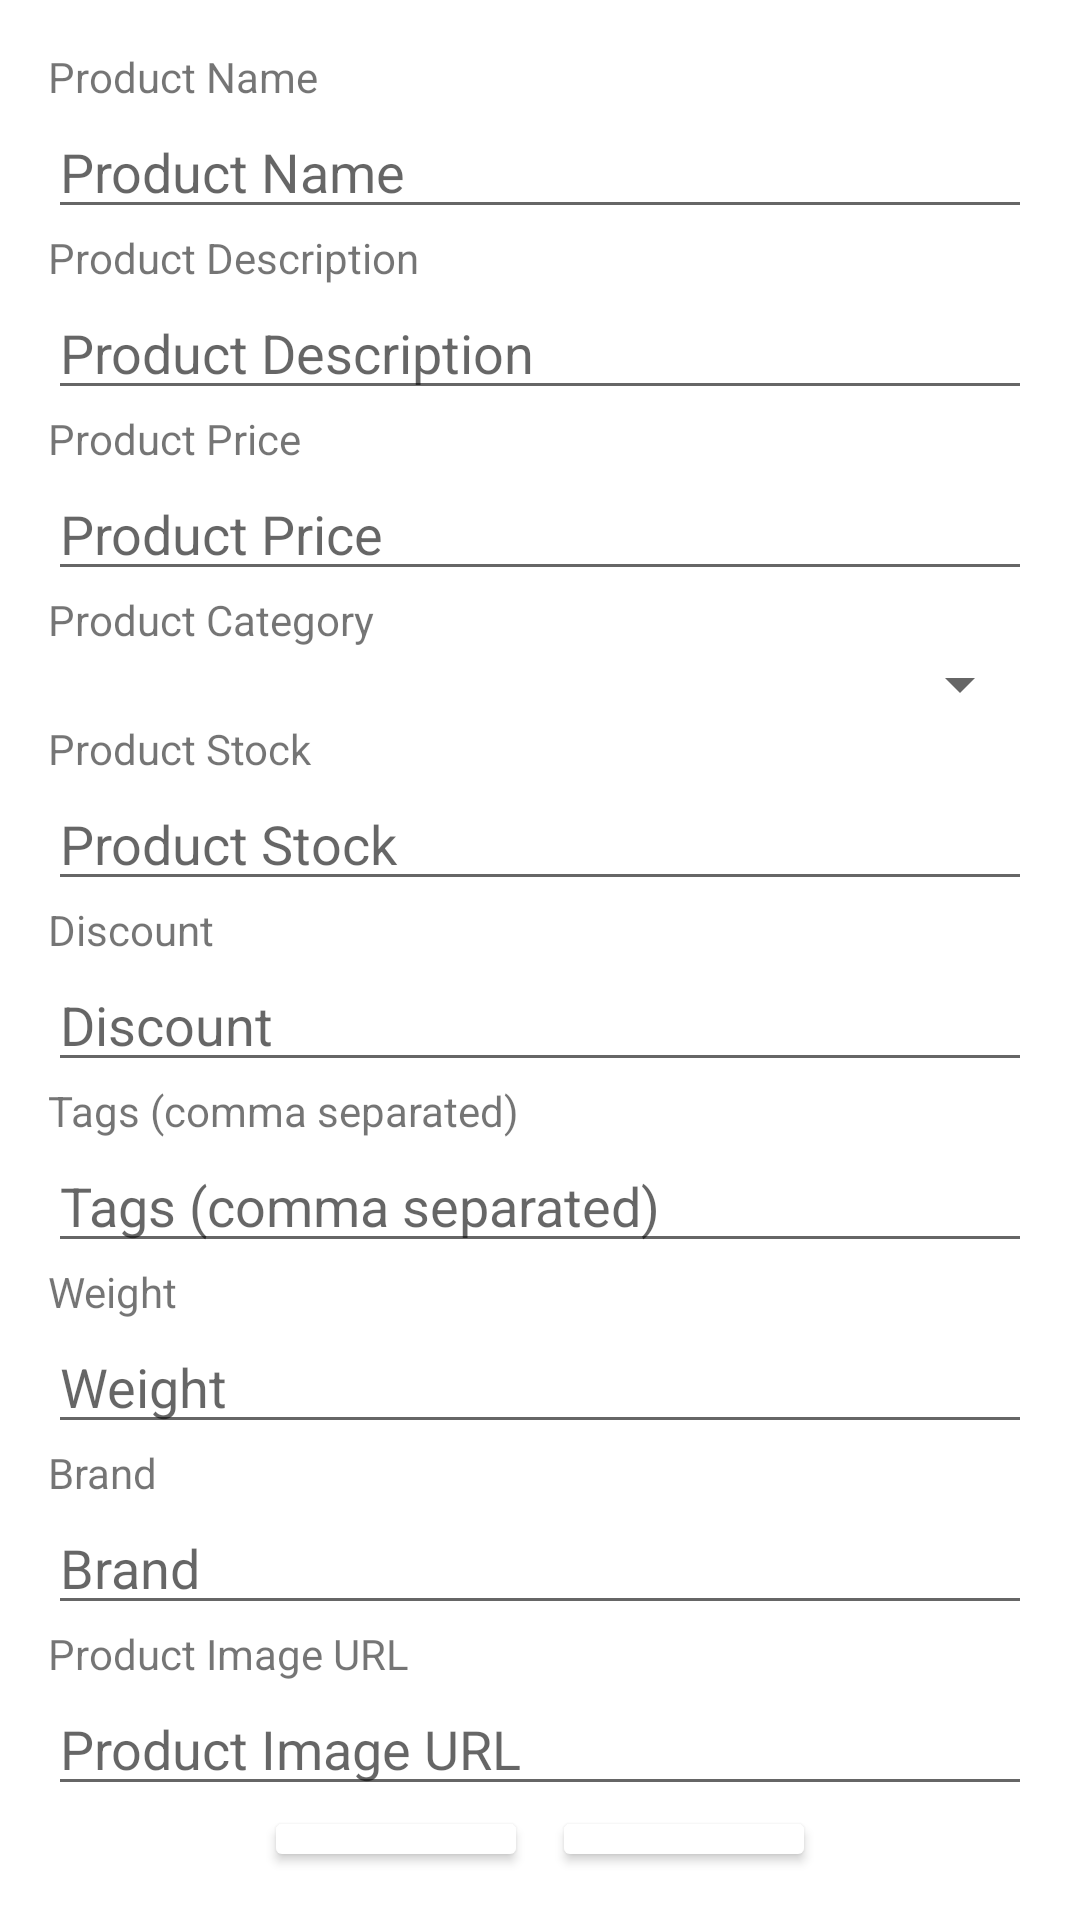

Layout XML and referenced resources for this Android screen:
<!-- AndroidManifest.xml: application theme Theme.Kulkasku -->
<!-- res/layout/activity_add_product.xml -->
<layout xmlns:android="http://schemas.android.com/apk/res/android">
    <data>
        
    </data>
    <LinearLayout
        android:orientation="vertical"
        android:layout_width="match_parent"
        android:layout_height="match_parent"
        android:padding="16dp">

        <TextView
            android:layout_width="match_parent"
            android:layout_height="wrap_content"
            android:text="Product Name"/>
        <EditText
            android:id="@+id/productName"
            android:layout_width="match_parent"
            android:layout_height="wrap_content"
            android:hint="Product Name"
            android:inputType="text"/>

        <TextView
            android:layout_width="match_parent"
            android:layout_height="wrap_content"
            android:text="Product Description"/>
        <EditText
            android:id="@+id/productDescription"
            android:layout_width="match_parent"
            android:layout_height="wrap_content"
            android:hint="Product Description"
            android:inputType="textMultiLine"/>

        <TextView
            android:layout_width="match_parent"
            android:layout_height="wrap_content"
            android:text="Product Price"/>
        <EditText
            android:id="@+id/productPrice"
            android:layout_width="match_parent"
            android:layout_height="wrap_content"
            android:hint="Product Price"
            android:inputType="numberDecimal"/>

        <TextView
            android:layout_width="match_parent"
            android:layout_height="wrap_content"
            android:text="Product Category"/>
        <Spinner
            android:id="@+id/productCategorySpinner"
            android:layout_width="match_parent"
            android:layout_height="wrap_content"/>

        <TextView
            android:layout_width="match_parent"
            android:layout_height="wrap_content"
            android:text="Product Stock"/>
        <EditText
            android:id="@+id/productStock"
            android:layout_width="match_parent"
            android:layout_height="wrap_content"
            android:hint="Product Stock"
            android:inputType="number"/>

        <TextView
            android:layout_width="match_parent"
            android:layout_height="wrap_content"
            android:text="Discount"/>
        <EditText
            android:id="@+id/productDiscount"
            android:layout_width="match_parent"
            android:layout_height="wrap_content"
            android:hint="Discount"
            android:inputType="numberDecimal"/>

        <TextView
            android:layout_width="match_parent"
            android:layout_height="wrap_content"
            android:text="Tags (comma separated)"/>
        <EditText
            android:id="@+id/productTags"
            android:layout_width="match_parent"
            android:layout_height="wrap_content"
            android:hint="Tags (comma separated)"
            android:inputType="text"/>

        <TextView
            android:layout_width="match_parent"
            android:layout_height="wrap_content"
            android:text="Weight"/>
        <EditText
            android:id="@+id/productWeight"
            android:layout_width="match_parent"
            android:layout_height="wrap_content"
            android:hint="Weight"
            android:inputType="numberDecimal"/>

        <TextView
            android:layout_width="match_parent"
            android:layout_height="wrap_content"
            android:text="Brand"/>
        <EditText
            android:id="@+id/productBrand"
            android:layout_width="match_parent"
            android:layout_height="wrap_content"
            android:hint="Brand"
            android:inputType="text"/>

        <TextView
            android:layout_width="match_parent"
            android:layout_height="wrap_content"
            android:text="Product Image URL"/>
        <EditText
            android:id="@+id/productImageUrl"
            android:layout_width="match_parent"
            android:layout_height="wrap_content"
            android:hint="Product Image URL"
            android:focusable="false"
            android:clickable="true"/>

        <LinearLayout
            android:layout_width="match_parent"
            android:layout_height="wrap_content"
            android:orientation="horizontal"
            android:gravity="center">

            <Button
                android:id="@+id/saveButton"
                android:layout_width="wrap_content"
                android:layout_height="wrap_content"
                android:text="Save"
                android:layout_marginEnd="8dp"
                android:backgroundTint="@android:color/white"
                android:textColor="@android:color/black"/>

            <Button
                android:id="@+id/cancelButton"
                android:layout_width="wrap_content"
                android:layout_height="wrap_content"
                android:text="Cancel"
                android:backgroundTint="@android:color/white"
                android:textColor="@android:color/black"/>
        </LinearLayout>

    </LinearLayout>
</layout>
<!-- resources referenced by this layout -->
<resources>
  <style name="Theme.Kulkasku" parent="Theme.MaterialComponents.Light.NoActionBar">
          
          <item name="colorPrimary">@color/black</item>
          <item name="colorPrimaryVariant">@color/purple_700</item>
          <item name="colorOnPrimary">@color/white</item>
          <item name="colorSecondary">@color/teal_200</item>
          <item name="colorSecondaryVariant">@color/teal_700</item>
          <item name="colorOnSecondary">@color/black</item>
  
          
          <item name="android:windowTranslucentStatus">true</item>
          <item name="android:windowTranslucentNavigation">true</item>
          <item name="android:statusBarColor">@android:color/transparent</item>
          <item name="android:navigationBarColor">@android:color/transparent</item>
      </style>
  <color name="black">#FF000000</color>
  <color name="purple_700">#FF3700B3</color>
  <color name="white">#FFFFFFFF</color>
  <color name="teal_200">#FF03DAC5</color>
  <color name="teal_700">#FF018786</color>
</resources>
